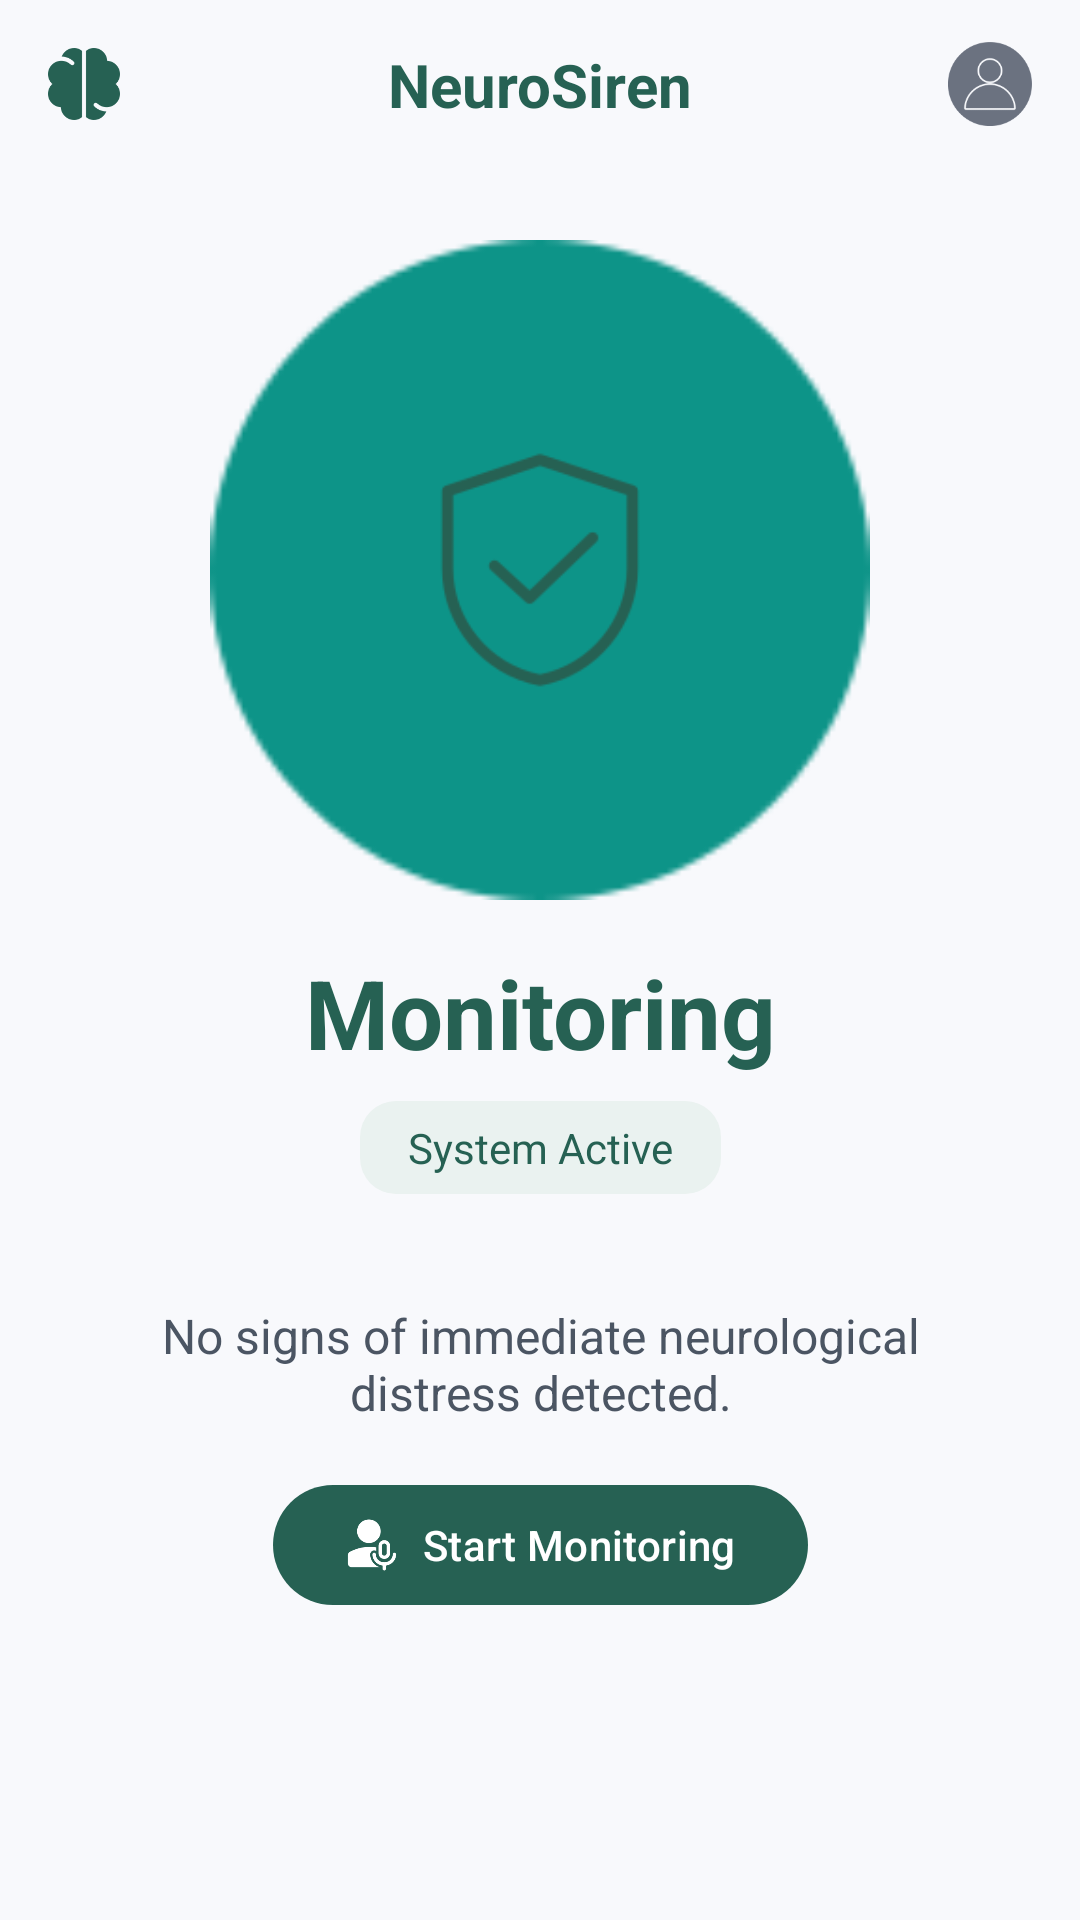

Write the Android layout XML for this screen, with the resource values it uses.
<!-- AndroidManifest.xml: application theme Theme.NueroSiren -->
<!-- res/layout/fragment_home.xml -->
<?xml version="1.0" encoding="utf-8"?>
<androidx.constraintlayout.widget.ConstraintLayout
    xmlns:android="http://schemas.android.com/apk/res/android"
    xmlns:app="http://schemas.android.com/apk/res-auto"
    xmlns:tools="http://schemas.android.com/tools"
    android:layout_width="match_parent"
    android:layout_height="match_parent"
    android:background="#F8F9FC">

    <androidx.constraintlayout.widget.ConstraintLayout
        android:id="@+id/homeHeaderLayout"
        android:layout_width="match_parent"
        android:layout_height="56dp"
        android:paddingHorizontal="16dp"
        app:layout_constraintTop_toTopOf="parent">

        <ImageView
            android:id="@+id/ivHomeLogo"
            android:layout_width="24dp"
            android:layout_height="24dp"
            android:src="@drawable/logo"
            app:tint="#266153"
            app:layout_constraintStart_toStartOf="parent"
            app:layout_constraintTop_toTopOf="parent"
            app:layout_constraintBottom_toBottomOf="parent"/>

        <TextView
            android:layout_width="wrap_content"
            android:layout_height="wrap_content"
            android:text="NeuroSiren"
            android:textColor="#266153"
            android:textSize="20sp"
            android:textStyle="bold"
            app:layout_constraintStart_toStartOf="parent"
            app:layout_constraintEnd_toEndOf="parent"
            app:layout_constraintTop_toTopOf="parent"
            app:layout_constraintBottom_toBottomOf="parent"/>

        <ImageView
            android:id="@+id/btnProfile"
            android:layout_width="28dp"
            android:layout_height="28dp"
            android:src="@drawable/profile"
            app:layout_constraintEnd_toEndOf="parent"
            app:layout_constraintTop_toTopOf="parent"
            app:layout_constraintBottom_toBottomOf="parent"/>
    </androidx.constraintlayout.widget.ConstraintLayout>

    <androidx.core.widget.NestedScrollView
        android:layout_width="match_parent"
        android:layout_height="0dp"
        android:fillViewport="true"
        app:layout_constraintTop_toBottomOf="@id/homeHeaderLayout"
        app:layout_constraintBottom_toBottomOf="parent">

        <androidx.constraintlayout.widget.ConstraintLayout
            android:layout_width="match_parent"
            android:layout_height="wrap_content"
            android:paddingBottom="24dp">

            <View
                android:id="@+id/viewRadarCircle"
                android:layout_width="220dp"
                android:layout_height="220dp"
                android:layout_marginTop="24dp"
                android:background="@drawable/green_circle"
                app:layout_constraintTop_toTopOf="parent"
                app:layout_constraintStart_toStartOf="parent"
                app:layout_constraintEnd_toEndOf="parent" />

            <ImageView
                android:layout_width="80dp"
                android:layout_height="80dp"
                android:src="@drawable/shield"
                app:tint="#266153"
                app:layout_constraintTop_toTopOf="@id/viewRadarCircle"
                app:layout_constraintBottom_toBottomOf="@id/viewRadarCircle"
                app:layout_constraintStart_toStartOf="@id/viewRadarCircle"
                app:layout_constraintEnd_toEndOf="@id/viewRadarCircle" />

            <TextView
                android:id="@+id/tvStatusHeadline"
                android:layout_width="wrap_content"
                android:layout_height="wrap_content"
                android:text="Monitoring"
                android:textColor="#266153"
                android:textSize="32sp"
                android:textStyle="bold"
                android:layout_marginTop="16dp"
                app:layout_constraintTop_toBottomOf="@id/viewRadarCircle"
                app:layout_constraintStart_toStartOf="parent"
                app:layout_constraintEnd_toEndOf="parent" />

            
            <TextView
                android:id="@+id/tvStatusBadge"
                android:layout_width="wrap_content"
                android:layout_height="wrap_content"
                android:text="System Active"
                android:textColor="#266153"
                android:textSize="14sp"
                android:paddingHorizontal="16dp"
                android:paddingVertical="6dp"
                android:background="@drawable/bg_pill_badge_teal"
                android:layout_marginTop="8dp"
                app:layout_constraintTop_toBottomOf="@id/tvStatusHeadline"
                app:layout_constraintStart_toStartOf="parent"
                app:layout_constraintEnd_toEndOf="parent" />

            
            <LinearLayout
                android:id="@+id/layoutVoiceIndicator"
                android:layout_width="wrap_content"
                android:layout_height="wrap_content"
                android:orientation="horizontal"
                android:gravity="center_vertical"
                android:layout_marginTop="8dp"
                android:visibility="invisible"
                tools:visibility="visible"
                app:layout_constraintTop_toBottomOf="@id/tvStatusBadge"
                app:layout_constraintStart_toStartOf="parent"
                app:layout_constraintEnd_toEndOf="parent">

                <View
                    android:layout_width="8dp"
                    android:layout_height="8dp"
                    android:background="@drawable/green_circle"
                    android:backgroundTint="#10B981" />

                <TextView
                    android:layout_width="wrap_content"
                    android:layout_height="wrap_content"
                    android:text="Voice Detected..."
                    android:textColor="#10B981"
                    android:textSize="12sp"
                    android:textStyle="bold"
                    android:layout_marginStart="6dp" />
            </LinearLayout>

            <TextView
                android:id="@+id/tvStatusDescription"
                android:layout_width="match_parent"
                android:layout_height="wrap_content"
                android:text="No signs of immediate neurological distress detected."
                android:textColor="#4B5563"
                android:textSize="16sp"
                android:gravity="center"
                android:layout_marginHorizontal="32dp"
                android:layout_marginTop="12dp"
                app:layout_constraintTop_toBottomOf="@id/layoutVoiceIndicator" />

            <com.google.android.material.button.MaterialButton
                android:id="@+id/btnStartMic"
                android:layout_width="wrap_content"
                android:layout_height="wrap_content"
                android:text="Start Monitoring"
                android:textColor="#FFFFFF"
                app:backgroundTint="#266153"
                app:cornerRadius="24dp"
                android:layout_marginTop="16dp"
                app:icon="@drawable/record"
                app:iconTint="#FFFFFF"
                app:layout_constraintTop_toBottomOf="@id/tvStatusDescription"
                app:layout_constraintStart_toStartOf="parent"
                app:layout_constraintEnd_toEndOf="parent" />

            <androidx.recyclerview.widget.RecyclerView
                android:id="@+id/rvHomeMetricsList"
                android:layout_width="match_parent"
                android:layout_height="wrap_content"
                android:layout_marginTop="16dp"
                android:paddingHorizontal="12dp"
                android:nestedScrollingEnabled="false"
                app:layoutManager="androidx.recyclerview.widget.LinearLayoutManager"
                app:layout_constraintTop_toBottomOf="@id/btnStartMic"
                tools:listitem="@layout/item_home_metric_card" />

        </androidx.constraintlayout.widget.ConstraintLayout>
    </androidx.core.widget.NestedScrollView>

</androidx.constraintlayout.widget.ConstraintLayout>
<!-- res/layout/item_home_metric_card.xml (included above) -->
<?xml version="1.0" encoding="utf-8"?>
<com.google.android.material.card.MaterialCardView
    xmlns:android="http://schemas.android.com/apk/res/android"
    xmlns:app="http://schemas.android.com/apk/res-auto"
    android:layout_width="match_parent"
    android:layout_height="wrap_content"
    android:layout_margin="4dp"
    app:cardCornerRadius="14dp"
    app:cardBackgroundColor="#FFFFFF"
    app:strokeWidth="0dp"
    app:cardElevation="2dp">

    <androidx.constraintlayout.widget.ConstraintLayout
        android:layout_width="match_parent"
        android:layout_height="wrap_content"
        android:padding="12dp">

        <TextView
            android:id="@+id/tvMetricCardCategory"
            android:layout_width="0dp"
            android:layout_height="wrap_content"
            android:text="Speech"
            android:textColor="#4B5563"
            android:textSize="12sp"
            android:textStyle="bold"
            app:layout_constraintTop_toTopOf="parent"
            app:layout_constraintStart_toStartOf="parent"
            app:layout_constraintEnd_toEndOf="parent" />

        <TextView
            android:id="@+id/tvMetricCardValue"
            android:layout_width="0dp"
            android:layout_height="wrap_content"
            android:text="Normal"
            android:textColor="#111827"
            android:textSize="20sp"
            android:textStyle="bold"
            android:layout_marginTop="2dp"
            app:layout_constraintTop_toBottomOf="@id/tvMetricCardCategory"
            app:layout_constraintStart_toStartOf="parent"
            app:layout_constraintEnd_toEndOf="parent" />

        <ImageView
            android:id="@+id/ivCheckIcon"
            android:layout_width="16dp"
            android:layout_height="16dp"
            android:src="@drawable/check"
            android:layout_marginTop="6dp"
            app:layout_constraintStart_toStartOf="parent"
            app:layout_constraintTop_toBottomOf="@id/tvMetricCardValue"
            app:layout_constraintBottom_toBottomOf="parent" />

        <TextView
            android:id="@+id/tvMetricCardStatusLabel"
            android:layout_width="wrap_content"
            android:layout_height="wrap_content"
            android:text="Stable"
            android:textColor="#266153"
            android:textSize="12sp"
            android:textStyle="bold"
            android:layout_marginStart="6dp"
            app:layout_constraintStart_toEndOf="@id/ivCheckIcon"
            app:layout_constraintTop_toTopOf="@id/ivCheckIcon"
            app:layout_constraintBottom_toBottomOf="@id/ivCheckIcon" />

    </androidx.constraintlayout.widget.ConstraintLayout>
</com.google.android.material.card.MaterialCardView>
<!-- resources referenced by this layout -->
<resources>
  <!-- drawable bg_pill_badge_teal (drawable) -->
  <?xml version="1.0" encoding="utf-8"?>
  <shape xmlns:android="http://schemas.android.com/apk/res/android" android:shape="rectangle">
      <solid android:color="#EAF2F0"/>
      <corners android:radius="12dp"/>
  </shape>
  <!-- drawable green_circle: png bitmap (drawable, 3032 bytes) -->
  <!-- drawable logo: png bitmap (drawable, 3815 bytes) -->
  <!-- drawable profile: png bitmap (drawable, 5439 bytes) -->
  <!-- drawable record: png bitmap (drawable, 2843 bytes) -->
  <!-- drawable shield: png bitmap (drawable, 2797 bytes) -->
  <style name="Theme.NueroSiren" parent="Base.Theme.NueroSiren" />
  <style name="Base.Theme.NueroSiren" parent="Theme.Material3.DayNight.NoActionBar">
          
          
      </style>
</resources>
